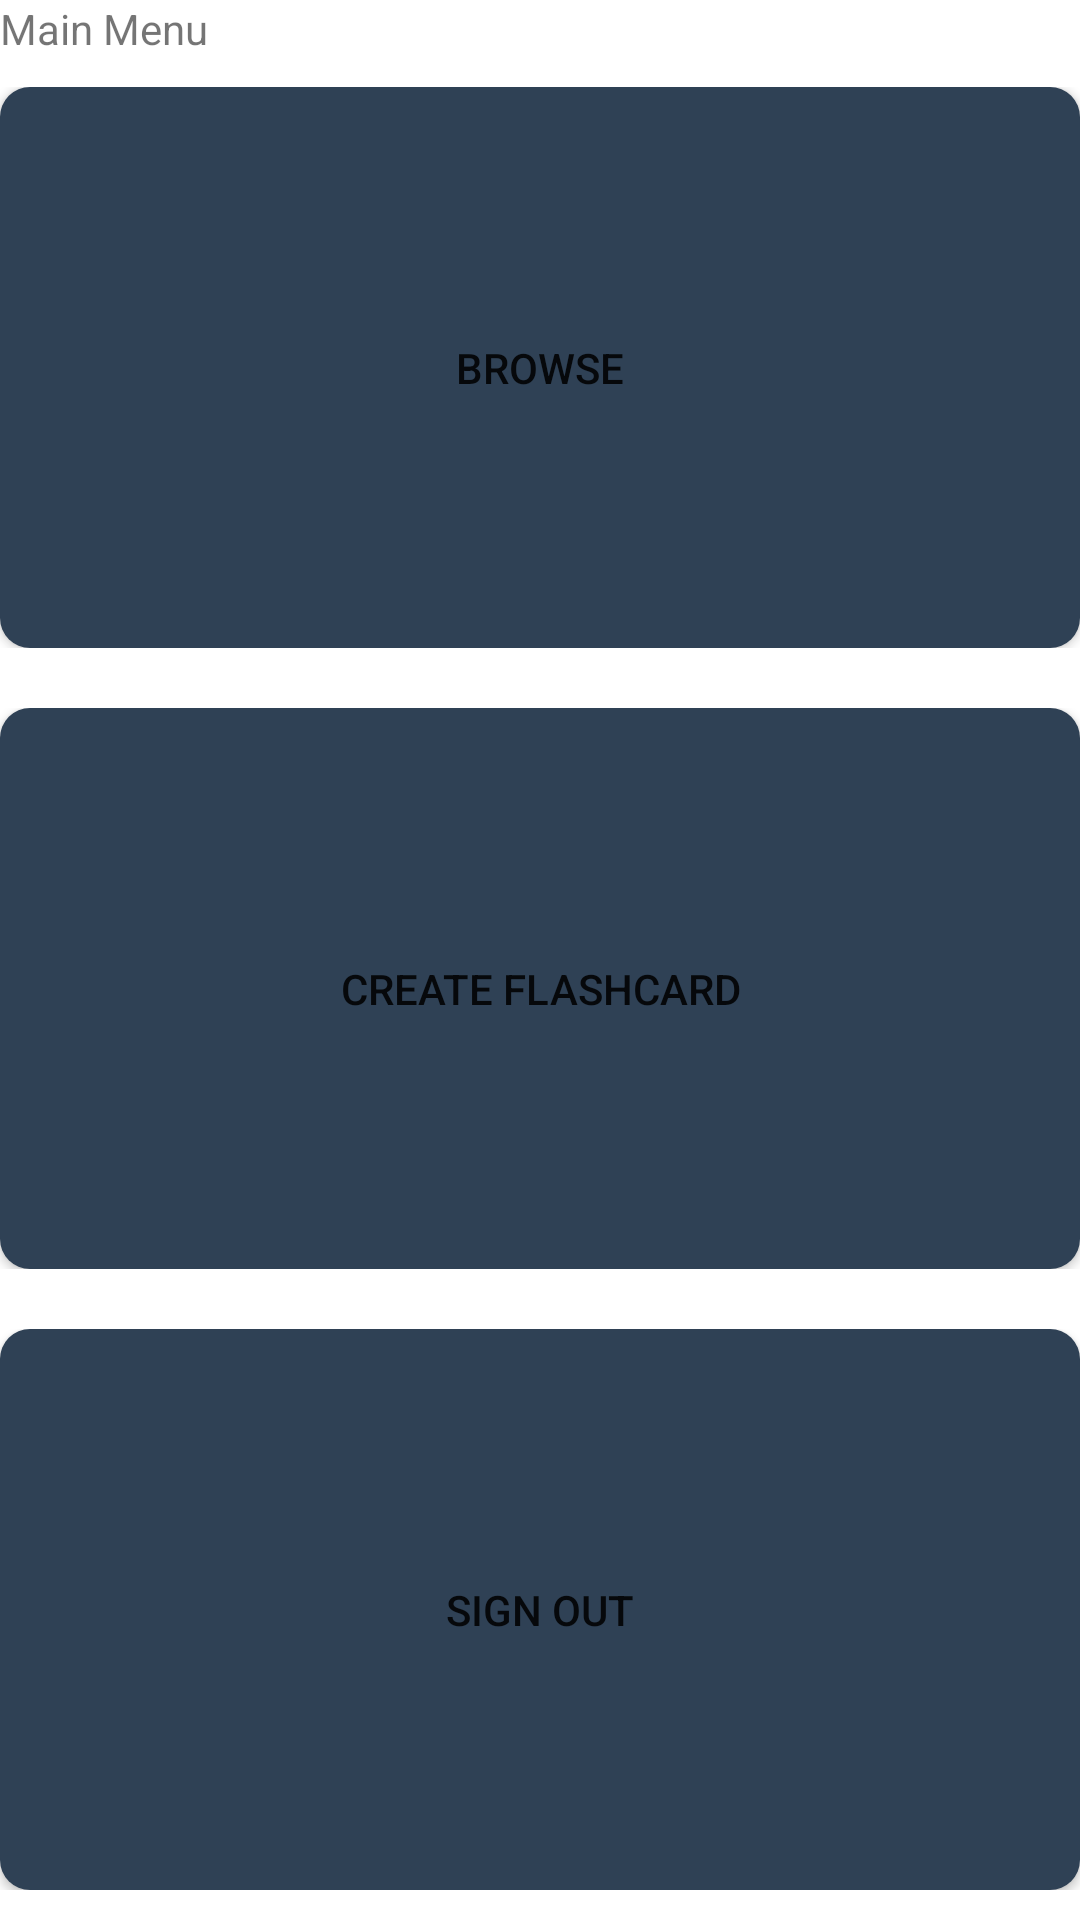

The Android layout XML behind this screen, and the referenced resources:
<!-- AndroidManifest.xml: fallback theme Theme.MaterialComponents.DayNight.NoActionBar -->
<!-- res/layout/menu.xml -->
<?xml version="1.0" encoding="utf-8"?>
<LinearLayout xmlns:android="http://schemas.android.com/apk/res/android"
    android:orientation="vertical"
    android:layout_width="fill_parent"
    android:layout_height="fill_parent" >
<TextView  
    android:layout_width="fill_parent" 
    android:layout_height="wrap_content" android:text="Main Menu"/>
<TableLayout android:id="@+id/row1"
	    android:layout_width="fill_parent"
	    android:layout_height="fill_parent">
	  	<TableRow  android:layout_weight="1" android:paddingTop="10dp" android:paddingBottom="10dp">	    
			<Button android:text="Browse" 
					android:layout_width="fill_parent" 
					android:id="@+id/Menu_ButtonBrowse" 
					android:layout_height="fill_parent"
					android:layout_weight="1" 
					android:background="@drawable/custom_button"></Button>
		</TableRow>
		<TableRow  android:layout_weight="1" android:paddingBottom="10dp" android:paddingTop="10dp">
			<Button android:layout_height="fill_parent" 
					android:layout_width="fill_parent" 
					android:text="Create Flashcard" 
					android:id="@+id/Menu_ButtonCreate"
					android:layout_weight="1"
					android:background="@drawable/custom_button"
					></Button>
		</TableRow>
		<TableRow android:layout_weight="1" android:paddingBottom="10dp" android:paddingTop="10dp">
			<Button android:layout_height="fill_parent" 
					android:text="Sign Out" 
					android:layout_width="fill_parent" 
					android:id="@+id/Menu_ButtonExit"
					android:layout_weight="1"
					android:background="@drawable/custom_button"
					></Button>
		</TableRow>
</TableLayout>
</LinearLayout>
<!-- resources referenced by this layout -->
<resources>
  <!-- drawable custom_button (drawable-hdpi) -->
  <?xml version="1.0" encoding="utf-8"?>
  
  <selector
      xmlns:android="http://schemas.android.com/apk/res/android">
  
      <item android:state_pressed="true" >
          <shape>
              <gradient
                  android:startColor="#FFFF00"
                  android:endColor="#E9AB17"
                  android:angle="270" />
              <corners
                  android:radius="10dp" />
              <padding
                  android:left="10dp"
                  android:top="10dp"
                  android:right="10dp"
                  android:bottom="10dp" />
          </shape>
      </item>
  
      <item android:state_focused="true" >
          <shape>
              <gradient
                  android:endColor="#FDD017"
                  android:startColor="#FFF380"
                  android:angle="270" />
              <corners
                  android:radius="10dp" />
              <padding
                  android:left="10dp"
                  android:top="10dp"
                  android:right="10dp"
                  android:bottom="10dp" />
          </shape>
      </item>
  
      <item>        
          <shape>
              <gradient
                  android:endColor="#2f4155"
                  android:startColor="#2f4155"
                  android:angle="270" />           
              <corners
                  android:radius="10dp" />
              <padding
                  android:left="10dp"
                  android:top="10dp"
                  android:right="10dp"
                  android:bottom="10dp" />
          </shape>
      </item>
  </selector>
</resources>
